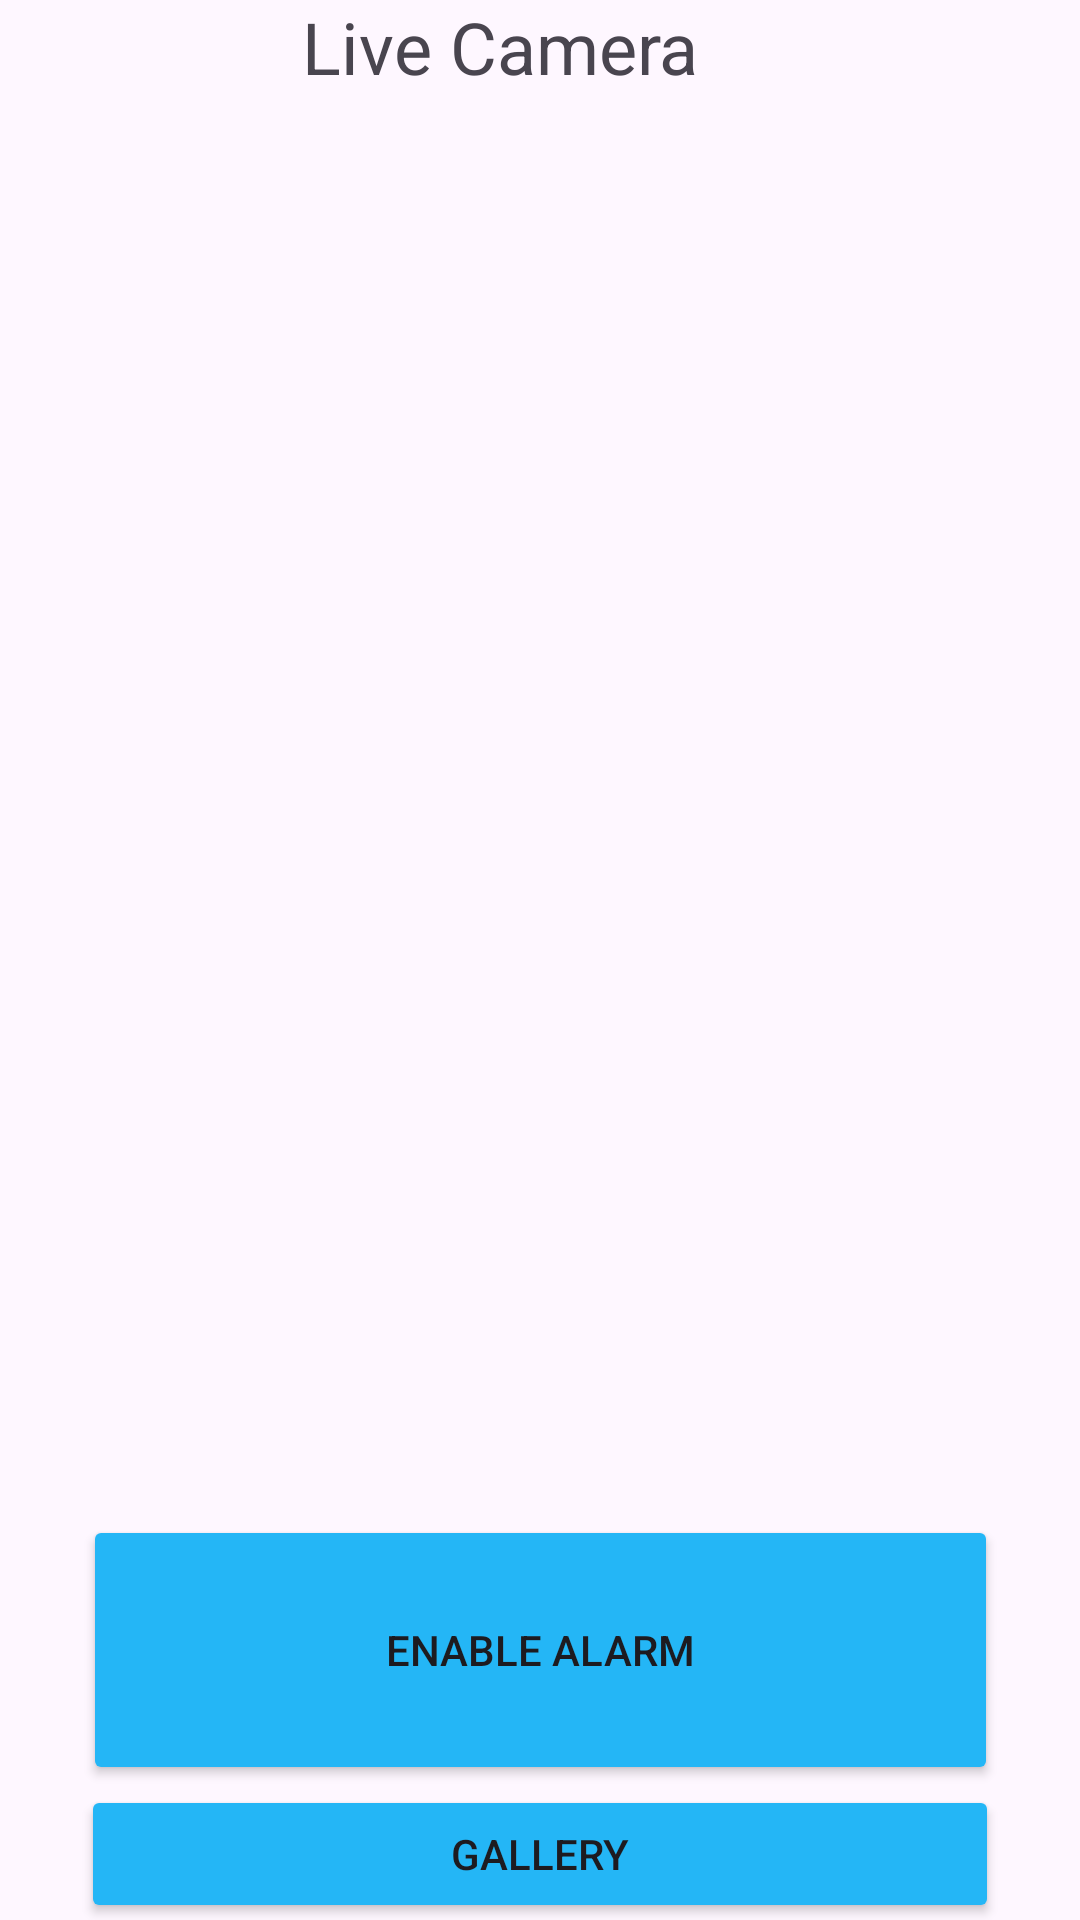

Reconstruct the res/layout file that produces this screen, plus the resources it refers to.
<!-- AndroidManifest.xml: application theme Theme.Assignment1GR20 -->
<!-- res/layout/activity_main.xml -->
<?xml version="1.0" encoding="utf-8"?>
<androidx.constraintlayout.widget.ConstraintLayout xmlns:android="http://schemas.android.com/apk/res/android"
    xmlns:app="http://schemas.android.com/apk/res-auto"
    xmlns:tools="http://schemas.android.com/tools"
    android:layout_width="match_parent"
    android:layout_height="match_parent"
    tools:context=".MainActivity">

    <Button
        android:id="@+id/button"
        android:layout_width="305dp"
        android:layout_height="90dp"
        android:backgroundTint="@color/button_color"
        android:text="Enable Alarm"
        app:layout_constraintBottom_toTopOf="@+id/button3"
        app:layout_constraintEnd_toEndOf="parent"
        app:layout_constraintHorizontal_bias="0.5"
        app:layout_constraintStart_toStartOf="parent"
        app:layout_constraintTop_toBottomOf="@+id/imageView2"
        app:layout_constraintVertical_bias="0.5"
        app:rippleColor="#2196F3" />

    <ImageView
        android:id="@+id/imageView"
        android:layout_width="322dp"
        android:layout_height="311dp"
        app:layout_constraintBottom_toTopOf="@+id/imageView2"
        app:layout_constraintEnd_toEndOf="parent"
        app:layout_constraintHorizontal_bias="0.5"
        app:layout_constraintStart_toStartOf="parent"
        app:layout_constraintTop_toBottomOf="@+id/textView2"
        app:layout_constraintVertical_bias="0.5"
        tools:srcCompat="@tools:sample/avatars" />

    <TextView
        android:id="@+id/textView2"
        android:layout_width="159dp"
        android:layout_height="45dp"
        android:text="Live Camera"
        android:textSize="24sp"
        app:layout_constraintBottom_toTopOf="@+id/imageView"
        app:layout_constraintEnd_toEndOf="parent"
        app:layout_constraintHorizontal_bias="0.5"
        app:layout_constraintStart_toStartOf="parent"
        app:layout_constraintTop_toTopOf="parent"
        app:layout_constraintVertical_bias="0.5" />

    <ImageView
        android:id="@+id/imageView2"
        android:layout_width="150dp"
        android:layout_height="150dp"
        app:layout_constraintBottom_toTopOf="@+id/button"
        app:layout_constraintEnd_toStartOf="@+id/imageView3"
        app:layout_constraintHorizontal_bias="0.5"
        app:layout_constraintStart_toStartOf="parent"
        app:layout_constraintTop_toBottomOf="@+id/imageView"
        app:layout_constraintVertical_bias="0.5"
        tools:srcCompat="@tools:sample/avatars" />

    <ImageView
        android:id="@+id/imageView3"
        android:layout_width="150dp"
        android:layout_height="150dp"
        app:layout_constraintBottom_toTopOf="@+id/button"
        app:layout_constraintEnd_toEndOf="parent"
        app:layout_constraintHorizontal_bias="0.5"
        app:layout_constraintStart_toEndOf="@+id/imageView2"
        app:layout_constraintTop_toBottomOf="@+id/imageView"
        app:layout_constraintVertical_bias="0.5"
        tools:srcCompat="@tools:sample/avatars" />

    <Button
        android:id="@+id/button3"
        android:layout_width="306dp"
        android:layout_height="46dp"
        android:backgroundTint="@color/button_color"
        android:text="Gallery"
        app:layout_constraintBottom_toBottomOf="parent"
        app:layout_constraintEnd_toEndOf="parent"
        app:layout_constraintHorizontal_bias="0.5"
        app:layout_constraintStart_toStartOf="parent"
        app:layout_constraintTop_toBottomOf="@+id/button"
        app:layout_constraintVertical_bias="0.5" />

</androidx.constraintlayout.widget.ConstraintLayout>
<!-- resources referenced by this layout -->
<resources>
  <color name="button_color">#24b6f6</color>
  <style name="Theme.Assignment1GR20" parent="Base.Theme.Assignment1GR20" />
  <style name="Base.Theme.Assignment1GR20" parent="Theme.Material3.DayNight.NoActionBar">
          
          
      </style>
</resources>
